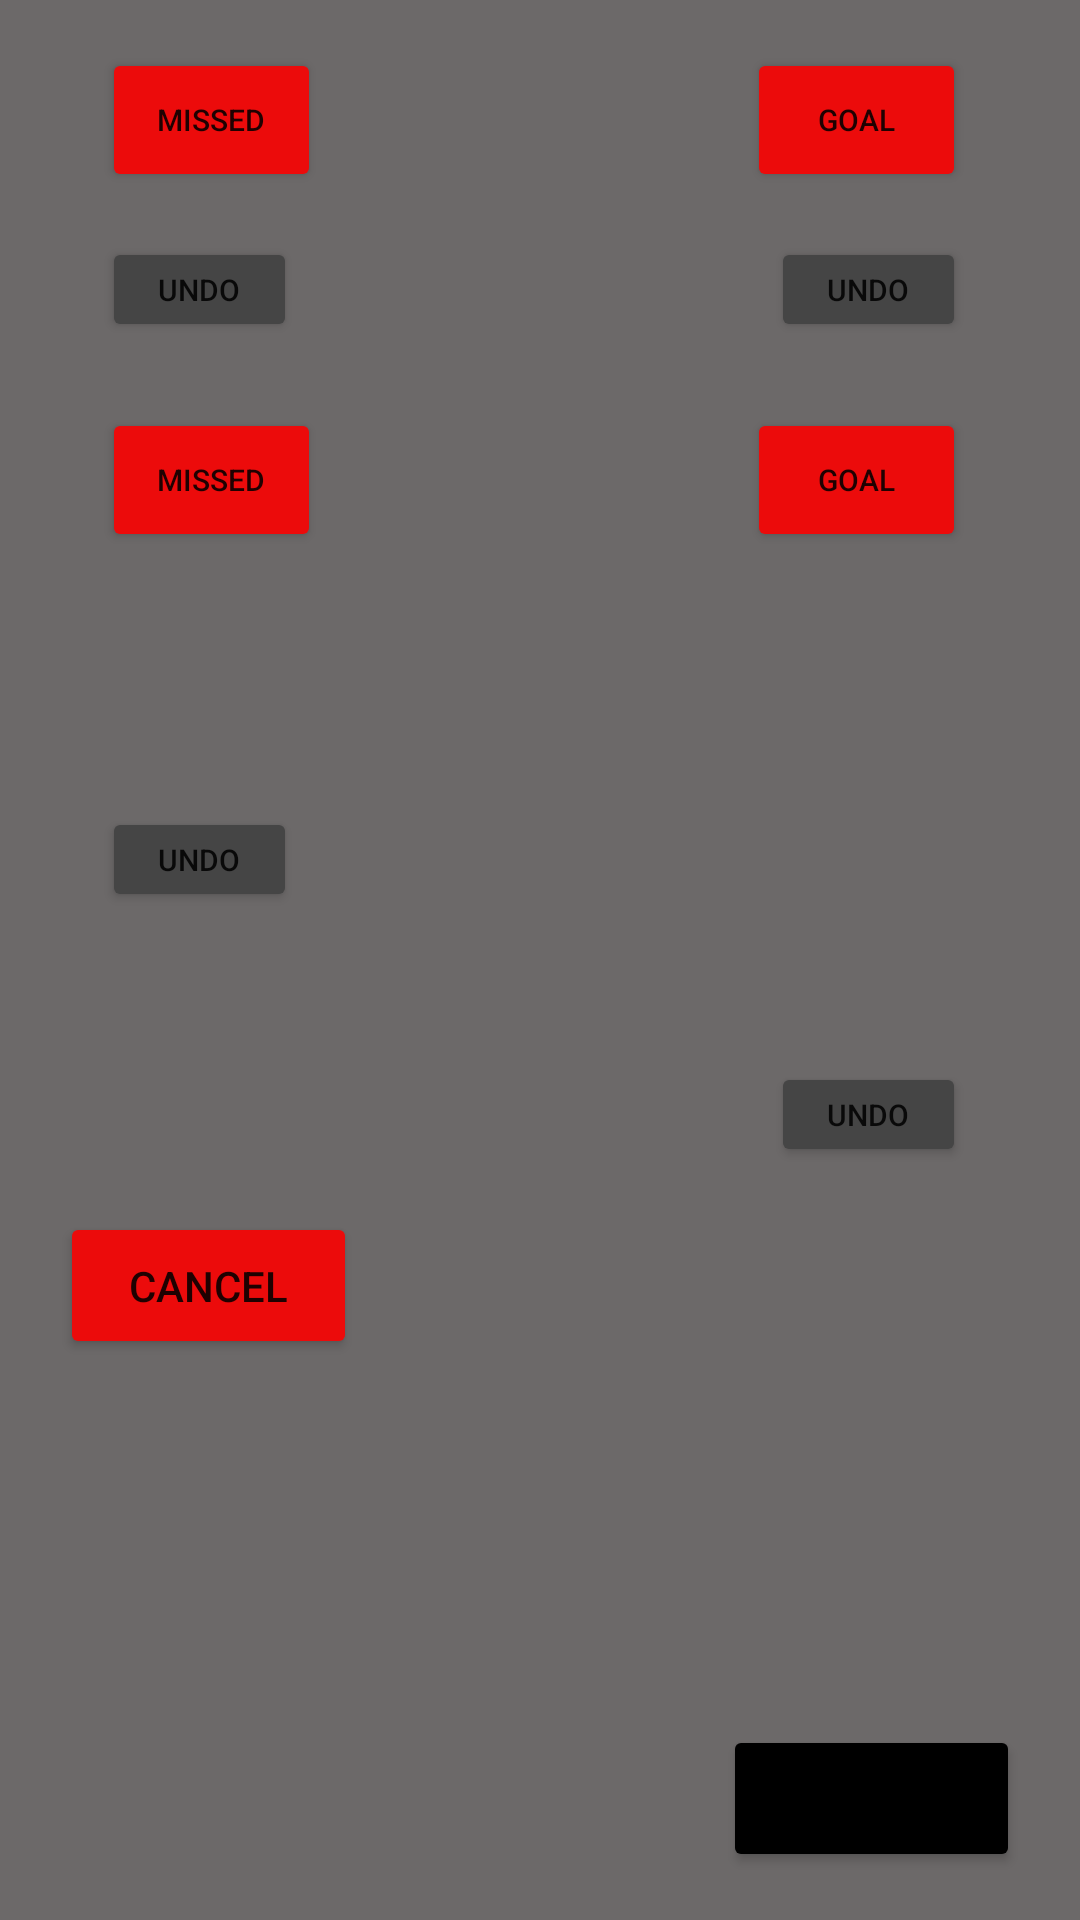

This screen was rendered from an Android layout file. Write that file and the resources it references.
<!-- AndroidManifest.xml: application theme Theme.TalonScoutingApp2022 -->
<!-- res/layout/popup_shooting_horizontal.xml -->
<?xml version="1.0" encoding="utf-8"?>
<androidx.constraintlayout.widget.ConstraintLayout xmlns:android="http://schemas.android.com/apk/res/android"
    xmlns:app="http://schemas.android.com/apk/res-auto"
    xmlns:tools="http://schemas.android.com/tools"
    android:layout_width="500dp"
    android:layout_height="300dp"
    android:background="#6C6969">

    <Button
        android:id="@+id/upperGoalMake2"
        android:layout_width="73dp"
        android:layout_height="48dp"
        android:layout_marginTop="16dp"
        android:layout_marginEnd="38dp"
        android:backgroundTint="#EC0B0B"
        android:text="Goal"
        android:textSize="10dp"
        app:layout_constraintEnd_toEndOf="parent"
        app:layout_constraintTop_toTopOf="parent" />

    <Button
        android:id="@+id/lowerGoalMake2"
        android:layout_width="73dp"
        android:layout_height="48dp"
        android:layout_marginTop="22dp"
        android:layout_marginEnd="38dp"
        android:backgroundTint="#EC0B0B"
        android:text="Goal"
        android:textSize="10dp"
        app:layout_constraintEnd_toEndOf="parent"
        app:layout_constraintTop_toBottomOf="@+id/upperGoalUndo2" />

    <Button
        android:id="@+id/shootingButtonCancel"
        android:layout_width="99dp"
        android:layout_height="49dp"
        android:layout_marginStart="20dp"
        android:layout_marginTop="234dp"
        android:layout_marginBottom="17dp"
        android:backgroundTint="#EC0B0B"
        android:text="Cancel"
        app:layout_constraintBottom_toBottomOf="parent"
        app:layout_constraintStart_toStartOf="parent"
        app:layout_constraintTop_toTopOf="parent" />

    <Button
        android:id="@+id/shootingButtonSubmit"
        android:layout_width="99dp"
        android:layout_height="49dp"
        android:layout_marginStart="176dp"
        android:layout_marginTop="235dp"
        android:layout_marginEnd="20dp"
        android:layout_marginBottom="16dp"
        android:backgroundTint="#000000"
        android:text="Submit"
        app:layout_constraintBottom_toBottomOf="parent"
        app:layout_constraintEnd_toEndOf="parent"
        app:layout_constraintHorizontal_bias="1.0"
        app:layout_constraintStart_toStartOf="parent"
        app:layout_constraintTop_toTopOf="parent"
        app:layout_constraintVertical_bias="1.0" />

    <Button
        android:id="@+id/upperGoalMiss2"
        android:layout_width="73dp"
        android:layout_height="48dp"
        android:layout_marginStart="34dp"
        android:layout_marginTop="16dp"
        android:backgroundTint="#EC0B0B"
        android:text="Missed"
        android:textSize="10dp"
        app:layout_constraintStart_toStartOf="parent"
        app:layout_constraintTop_toTopOf="parent" />

    <Button
        android:id="@+id/lowerGoalMiss2"
        android:layout_width="73dp"
        android:layout_height="48dp"
        android:layout_marginStart="34dp"
        android:layout_marginTop="22dp"
        android:backgroundTint="#EC0B0B"
        android:text="Missed"
        android:textSize="10dp"
        app:layout_constraintStart_toStartOf="parent"
        app:layout_constraintTop_toBottomOf="@+id/upperMissUndo2" />

    <Button
        android:id="@+id/upperMissUndo2"
        android:layout_width="65dp"
        android:layout_height="35dp"
        android:layout_marginStart="34dp"
        android:layout_marginTop="15dp"
        android:backgroundTint="#454545"
        android:text="Undo"
        android:textSize="10dp"
        app:layout_constraintStart_toStartOf="parent"
        app:layout_constraintTop_toBottomOf="@+id/upperGoalMiss2" />

    <Button
        android:id="@+id/lowerMissUndo2"
        android:layout_width="65dp"
        android:layout_height="35dp"
        android:layout_marginStart="34dp"
        android:layout_marginBottom="15dp"
        android:backgroundTint="#454545"
        android:text="Undo"
        android:textSize="10dp"
        app:layout_constraintBottom_toTopOf="@+id/shootingButtonCancel"
        app:layout_constraintStart_toStartOf="parent"
        app:layout_constraintTop_toBottomOf="@+id/lowerGoalMiss2" />

    <Button
        android:id="@+id/upperGoalUndo2"
        android:layout_width="65dp"
        android:layout_height="35dp"
        android:layout_marginTop="15dp"
        android:layout_marginEnd="38dp"
        android:backgroundTint="#454545"
        android:text="Undo"
        android:textSize="10dp"
        app:layout_constraintEnd_toEndOf="parent"
        app:layout_constraintTop_toBottomOf="@+id/upperGoalMake2" />

    <Button
        android:id="@+id/lowerGoalUndo2"
        android:layout_width="65dp"
        android:layout_height="35dp"
        android:layout_marginEnd="38dp"
        android:layout_marginBottom="16dp"
        android:backgroundTint="#454545"
        android:text="Undo"
        android:textSize="10dp"
        app:layout_constraintBottom_toTopOf="@+id/shootingButtonSubmit"
        app:layout_constraintEnd_toEndOf="parent"
        app:layout_constraintTop_toBottomOf="@+id/lowerGoalMake2" />


</androidx.constraintlayout.widget.ConstraintLayout>
<!-- resources referenced by this layout -->
<resources>
  <style name="Theme.TalonScoutingApp2022" parent="Theme.MaterialComponents.DayNight.DarkActionBar">
          
          <item name="colorPrimary">@color/purple_500</item>
          <item name="colorPrimaryVariant">@color/purple_700</item>
          <item name="colorOnPrimary">@color/white</item>
          
          <item name="colorSecondary">@color/teal_200</item>
          <item name="colorSecondaryVariant">@color/teal_700</item>
          <item name="colorOnSecondary">@color/black</item>
          
          <item name="android:statusBarColor" tools:targetApi="l">?attr/colorPrimaryVariant</item>
          
      </style>
  <color name="purple_500">#FF6200EE</color>
  <color name="purple_700">#FF3700B3</color>
  <color name="white">#FFFFFFFF</color>
  <color name="teal_200">#FF03DAC5</color>
  <color name="teal_700">#FF018786</color>
  <color name="black">#FF000000</color>
</resources>
